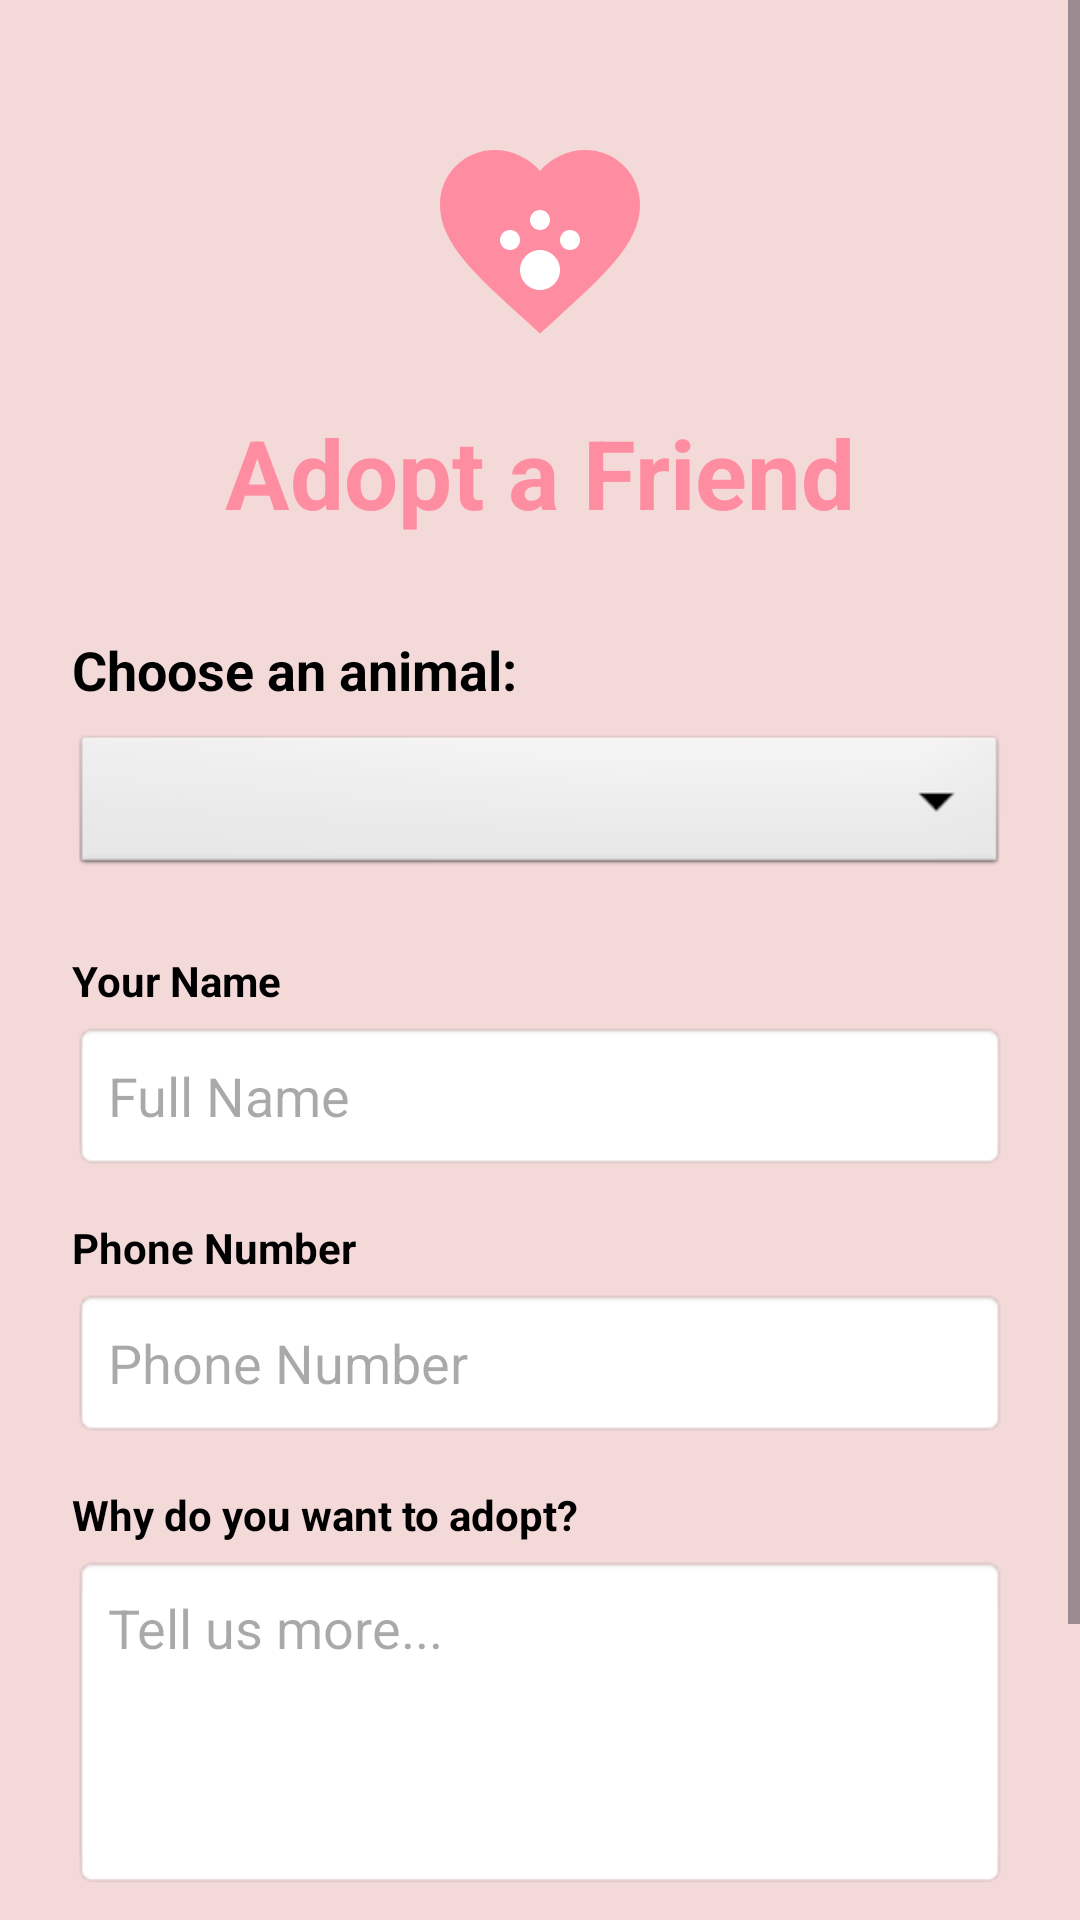

This screen was rendered from an Android layout file. Write that file and the resources it references.
<!-- AndroidManifest.xml: application theme Theme.FinalProjectShiraz -->
<!-- res/layout/activity_adoption.xml -->
<?xml version="1.0" encoding="utf-8"?>
<androidx.constraintlayout.widget.ConstraintLayout xmlns:android="http://schemas.android.com/apk/res/android"
    xmlns:app="http://schemas.android.com/apk/res-auto"
    xmlns:tools="http://schemas.android.com/tools"
    android:id="@+id/main"
    android:layout_width="match_parent"
    android:layout_height="match_parent"
    android:background="@color/baby_pink"
    tools:context=".Adoption">

    <ScrollView
        android:layout_width="match_parent"
        android:layout_height="match_parent"
        android:fillViewport="true">

        <androidx.constraintlayout.widget.ConstraintLayout
            android:layout_width="match_parent"
            android:layout_height="wrap_content"
            android:padding="24dp">

            <ImageView
                android:id="@+id/ivLogo"
                android:layout_width="80dp"
                android:layout_height="80dp"
                android:layout_marginTop="16dp"
                app:layout_constraintEnd_toEndOf="parent"
                app:layout_constraintStart_toStartOf="parent"
                app:layout_constraintTop_toTopOf="parent"
                app:srcCompat="@drawable/ic_heart_paw" />

            <TextView
                android:id="@+id/tvAdoptionTitle"
                android:layout_width="wrap_content"
                android:layout_height="wrap_content"
                android:layout_marginTop="16dp"
                android:text="Adopt a Friend"
                android:textColor="@color/deep_pink"
                android:textSize="32sp"
                android:textStyle="bold"
                app:layout_constraintEnd_toEndOf="parent"
                app:layout_constraintStart_toStartOf="parent"
                app:layout_constraintTop_toBottomOf="@+id/ivLogo" />

            <TextView
                android:id="@+id/tvSelectAnimal"
                android:layout_width="wrap_content"
                android:layout_height="wrap_content"
                android:layout_marginTop="32dp"
                android:text="Choose an animal:"
                android:textColor="@color/black"
                android:textSize="18sp"
                android:textStyle="bold"
                app:layout_constraintStart_toStartOf="parent"
                app:layout_constraintTop_toBottomOf="@+id/tvAdoptionTitle" />

            <Spinner
                android:id="@+id/spnAnimals"
                android:layout_width="0dp"
                android:layout_height="50dp"
                android:layout_marginTop="8dp"
                android:background="@android:drawable/btn_dropdown"
                android:minHeight="48dp"
                app:layout_constraintEnd_toEndOf="parent"
                app:layout_constraintStart_toStartOf="parent"
                app:layout_constraintTop_toBottomOf="@+id/tvSelectAnimal" />

            <TextView
                android:id="@+id/tvAdopterNameLabel"
                android:layout_width="wrap_content"
                android:layout_height="wrap_content"
                android:layout_marginTop="24dp"
                android:text="Your Name"
                android:textColor="@color/black"
                android:textStyle="bold"
                app:layout_constraintStart_toStartOf="parent"
                app:layout_constraintTop_toBottomOf="@+id/spnAnimals" />

            <EditText
                android:id="@+id/etAdopterName"
                android:layout_width="0dp"
                android:layout_height="50dp"
                android:layout_marginTop="4dp"
                android:background="@android:drawable/editbox_background_normal"
                android:hint="Full Name"
                android:inputType="textPersonName"
                android:paddingStart="12dp"
                app:layout_constraintEnd_toEndOf="parent"
                app:layout_constraintStart_toStartOf="parent"
                app:layout_constraintTop_toBottomOf="@+id/tvAdopterNameLabel" />

            <TextView
                android:id="@+id/tvAdopterPhoneLabel"
                android:layout_width="wrap_content"
                android:layout_height="wrap_content"
                android:layout_marginTop="16dp"
                android:text="Phone Number"
                android:textColor="@color/black"
                android:textStyle="bold"
                app:layout_constraintStart_toStartOf="parent"
                app:layout_constraintTop_toBottomOf="@+id/etAdopterName" />

            <EditText
                android:id="@+id/etAdopterPhone"
                android:layout_width="0dp"
                android:layout_height="50dp"
                android:layout_marginTop="4dp"
                android:background="@android:drawable/editbox_background_normal"
                android:hint="Phone Number"
                android:inputType="phone"
                android:paddingStart="12dp"
                app:layout_constraintEnd_toEndOf="parent"
                app:layout_constraintStart_toStartOf="parent"
                app:layout_constraintTop_toBottomOf="@+id/tvAdopterPhoneLabel" />

            <TextView
                android:id="@+id/tvAdopterNotesLabel"
                android:layout_width="wrap_content"
                android:layout_height="wrap_content"
                android:layout_marginTop="16dp"
                android:text="Why do you want to adopt?"
                android:textColor="@color/black"
                android:textStyle="bold"
                app:layout_constraintStart_toStartOf="parent"
                app:layout_constraintTop_toBottomOf="@+id/etAdopterPhone" />

            <EditText
                android:id="@+id/etAdopterNotes"
                android:layout_width="0dp"
                android:layout_height="wrap_content"
                android:layout_marginTop="4dp"
                android:background="@android:drawable/editbox_background_normal"
                android:gravity="top"
                android:hint="Tell us more..."
                android:inputType="textMultiLine"
                android:lines="4"
                android:padding="12dp"
                app:layout_constraintEnd_toEndOf="parent"
                app:layout_constraintStart_toStartOf="parent"
                app:layout_constraintTop_toBottomOf="@+id/tvAdopterNotesLabel" />

            <Button
                android:id="@+id/btnSubmitAdoption"
                android:layout_width="0dp"
                android:layout_height="55dp"
                android:layout_marginTop="32dp"
                android:layout_marginBottom="16dp"
                android:backgroundTint="@color/deep_pink"
                android:text="Submit Adoption Request"
                android:textColor="@color/white"
                app:layout_constraintBottom_toBottomOf="parent"
                app:layout_constraintEnd_toEndOf="parent"
                app:layout_constraintStart_toStartOf="parent"
                app:layout_constraintTop_toBottomOf="@+id/etAdopterNotes" />

        </androidx.constraintlayout.widget.ConstraintLayout>
    </ScrollView>

</androidx.constraintlayout.widget.ConstraintLayout>
<!-- resources referenced by this layout -->
<resources>
  <color name="baby_pink">#F4D9D9</color>
  <color name="black">#FF000000</color>
  <color name="deep_pink">#FF8DA1</color>
  <color name="white">#FFFFFFFF</color>
  <!-- drawable ic_heart_paw (drawable) -->
  <vector xmlns:android="http://schemas.android.com/apk/res/android"
      android:width="200dp"
      android:height="200dp"
      android:viewportWidth="24"
      android:viewportHeight="24">
      
      <path
          android:fillColor="#FF8DA1"
          android:pathData="M12,21.35l-1.45,-1.32C5.4,15.36 2,12.27 2,8.5C2,5.41 4.41,3 7.5,3c1.74,0 3.41,0.81 4.5,2.09C13.09,3.81 14.76,3 16.5,3C19.59,3 22,5.41 22,8.5c0,3.77 -3.4,6.86 -8.55,11.54L12,21.35z" />
      
      <path
          android:fillColor="#FFFFFF"
          android:pathData="M12,13c-1.1,0 -2,0.9 -2,2s0.9,2 2,2s2,-0.9 2,-2S13.1,13 12,13zM9,11c-0.55,0 -1,0.45 -1,1s0.45,1 1,1s1,-0.45 1,-1S9.55,11 9,11zM15,11c-0.55,0 -1,0.45 -1,1s0.45,1 1,1s1,-0.45 1,-1S15.55,11 15,11zM12,9c-0.55,0 -1,0.45 -1,1s0.45,1 1,1s1,-0.45 1,-1S12.55,9 12,9z" />
  </vector>
  <style name="Theme.FinalProjectShiraz" parent="Base.Theme.FinalProjectShiraz" />
  <style name="Base.Theme.FinalProjectShiraz" parent="Theme.Material3.DayNight.NoActionBar">
          
          
      </style>
</resources>
